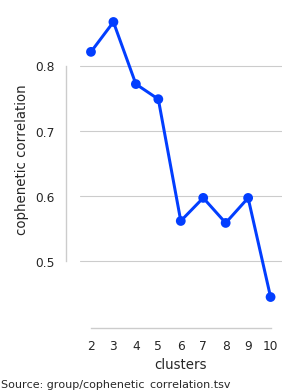

Source data for this figure (header and first rows):
clusters	cophenetic correlation
2	0.8216
3	0.8675
4	0.7721
5	0.749
6	0.5619
7	0.5974
8	0.5589
9	0.5973
10	0.4451
